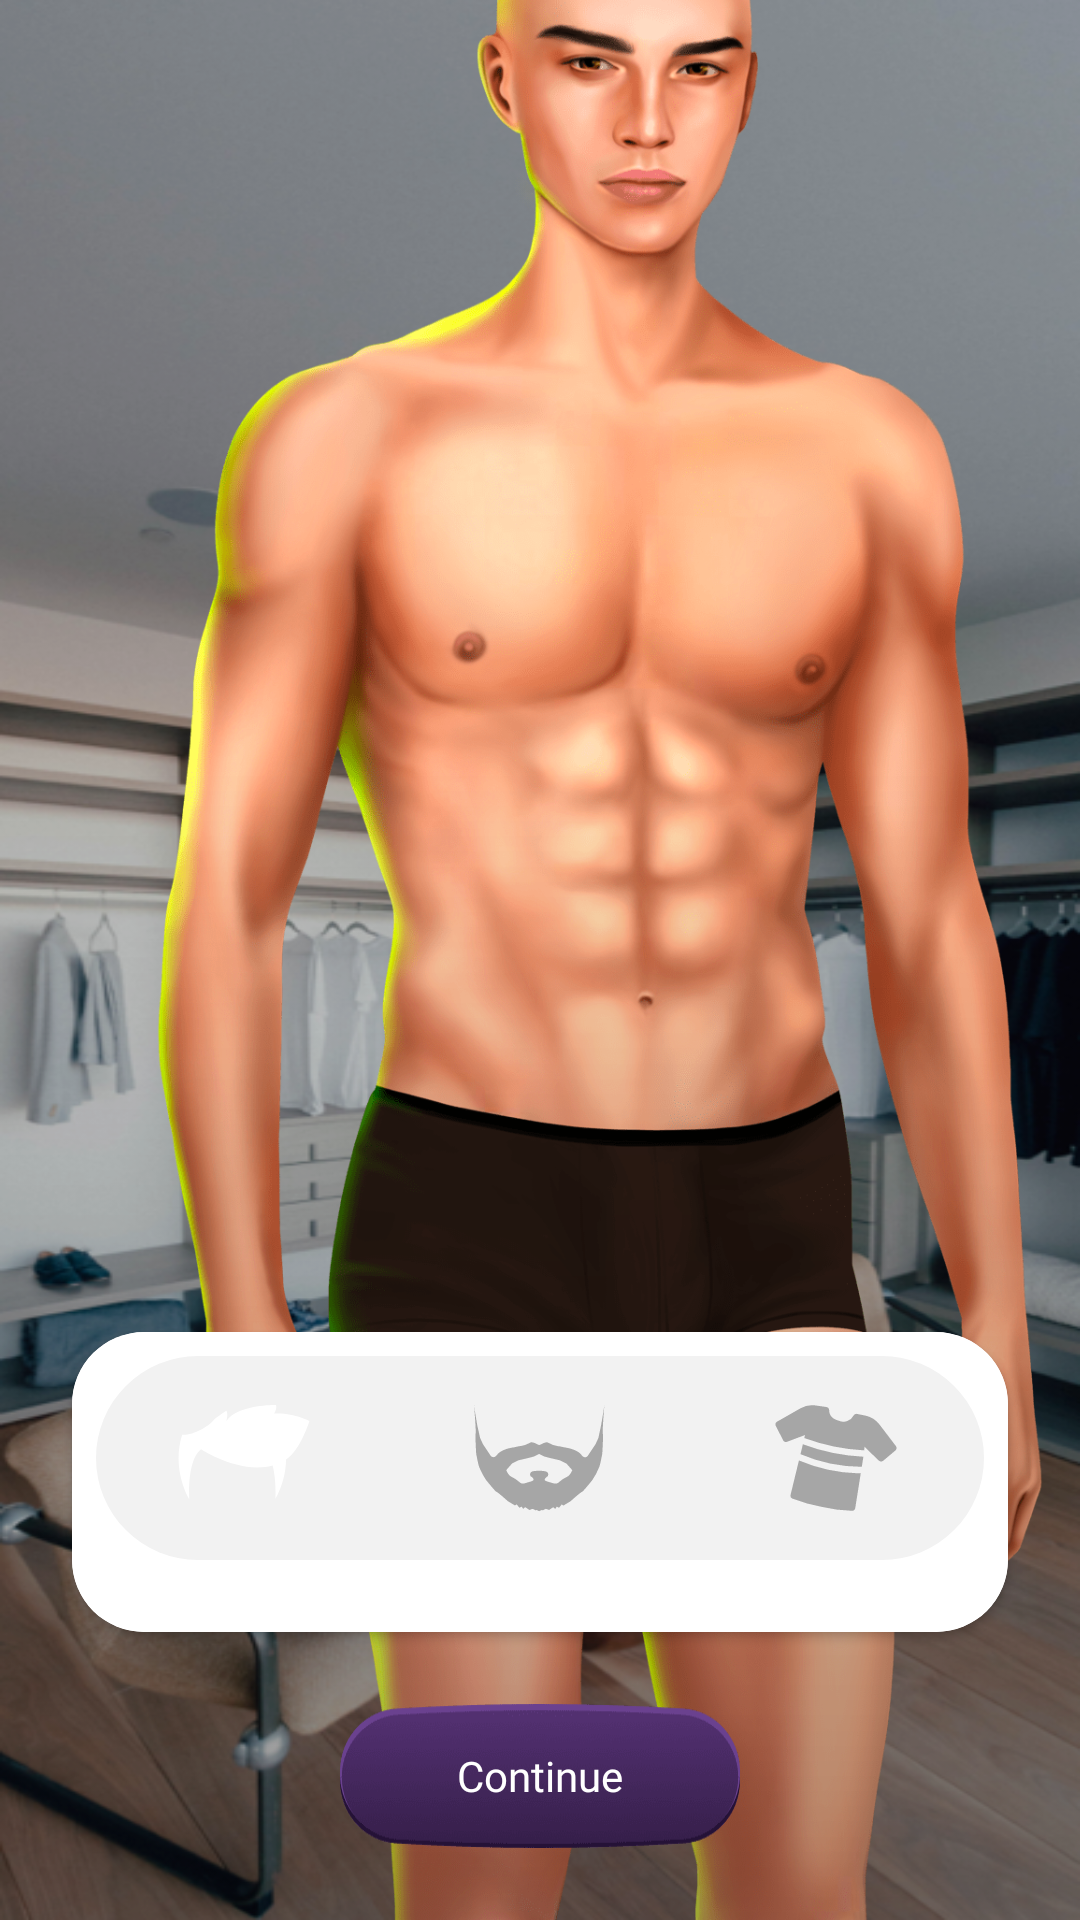

Reconstruct the res/layout file that produces this screen, plus the resources it refers to.
<!-- AndroidManifest.xml: application theme Theme.Ledapps_demo -->
<!-- res/layout/fragment_main.xml -->
<?xml version="1.0" encoding="utf-8"?>
<FrameLayout xmlns:android="http://schemas.android.com/apk/res/android"
    xmlns:tools="http://schemas.android.com/tools"
    android:layout_width="match_parent"
    android:layout_height="match_parent"
    android:background="@drawable/background"
    xmlns:app="http://schemas.android.com/apk/res-auto"
    tools:context=".ui.MainFragment">

    <FrameLayout
        android:id="@+id/characterFrame"
        android:layout_gravity="bottom"
        android:layout_width="400dp"
        android:layout_height="700dp">

        <ImageView
            android:id="@+id/characterImageView"
            android:src="@drawable/images_character"
            android:layout_marginTop="20dp"
            android:contentDescription="@string/display_image"
            android:layout_width="400dp"
            android:layout_gravity="center"
            android:layout_height="700dp"/>

        <ImageView
            android:id="@+id/hairImageView"
            android:layout_gravity="center_horizontal"
            android:layout_marginTop="4dp"
            android:layout_marginStart="6dp"
            android:contentDescription="@string/beard_image"
            android:layout_width="wrap_content"
            android:layout_height="wrap_content"/>

        <ImageView
            android:id="@+id/beardImageView"
            android:layout_gravity="center_horizontal"
            android:layout_marginTop="90dp"
            android:layout_marginStart="10dp"
            android:contentDescription="@string/beard_image"
            android:layout_width="wrap_content"
            android:layout_height="wrap_content"/>

        <ImageView
            android:id="@+id/teeImageview"
            android:layout_marginTop="104dp"
            android:layout_marginEnd="4dp"
            android:layout_gravity="center"
            android:visibility="gone"
            android:src="@drawable/images_clothes_tee"
            android:contentDescription="@string/display_image"
            android:layout_width="400dp"
            android:layout_height="600dp"/>

        <ImageView
            android:id="@+id/suitImageview"
            android:layout_marginTop="90dp"
            android:layout_marginEnd="4dp"
            android:layout_gravity="center"
            android:visibility="gone"
            android:src="@drawable/images_clothes_suit"
            android:contentDescription="@string/display_image"
            android:layout_width="400dp"
            android:layout_height="600dp"/>

        <ImageView
            android:id="@+id/jacketImageview"
            android:layout_marginTop="70dp"
            android:layout_marginEnd="4dp"
            android:layout_gravity="center"
            android:visibility="gone"
            android:src="@drawable/images_clothes_jacket"
            android:contentDescription="@string/display_image"
            android:layout_width="400dp"
            android:layout_height="600dp"/>

    </FrameLayout>

    <LinearLayout
        android:weightSum="1"
        android:orientation="vertical"
        android:layout_width="match_parent"
        android:layout_height="match_parent">

        <View
            android:layout_width="match_parent"
            android:layout_height="match_parent"
            android:layout_weight="0.6"/>

        <View
            android:background="@drawable/black_gradient"
            android:layout_width="match_parent"
            android:layout_height="match_parent"
            android:layout_weight="0.4"/>

    </LinearLayout>


    <androidx.constraintlayout.widget.ConstraintLayout
        android:layout_width="match_parent"
        android:layout_height="match_parent">

        <androidx.cardview.widget.CardView
            android:id="@+id/mainCard"
            app:cardCornerRadius="24dp"
            app:layout_constraintBottom_toTopOf="@id/continueButton"
            app:layout_constraintStart_toStartOf="parent"
            app:layout_constraintEnd_toEndOf="parent"
            android:layout_margin="24dp"
            android:layout_width="match_parent"
            android:layout_height="wrap_content">

            <LinearLayout
                android:background="@android:color/white"
                android:orientation="vertical"
                android:layout_width="match_parent"
                android:layout_height="wrap_content">

                <LinearLayout
                    android:layout_margin="8dp"
                    android:orientation="horizontal"
                    android:background="@drawable/category_background"
                    android:layout_width="match_parent"
                    android:layout_height="wrap_content">

                    <ImageView
                        android:id="@+id/hairSelector"
                        android:layout_width="0dp"
                        android:layout_weight="1"
                        android:paddingTop="16dp"
                        android:paddingBottom="16dp"
                        android:contentDescription="@string/hair_category"
                        android:src="@drawable/ic_images_category_hair"
                        android:layout_height="wrap_content"/>

                    <ImageView
                        android:id="@+id/beardSelector"
                        android:layout_width="0dp"
                        android:layout_weight="1"
                        android:paddingTop="16dp"
                        android:paddingBottom="16dp"
                        android:contentDescription="@string/beard_category"
                        android:src="@drawable/ic_images_category_beard"
                        android:layout_height="wrap_content"/>

                    <ImageView
                        android:id="@+id/clotheSelector"
                        android:layout_width="0dp"
                        android:layout_weight="1"
                        android:paddingTop="16dp"
                        android:paddingBottom="16dp"
                        android:contentDescription="@string/clothe_category"
                        android:src="@drawable/ic_images_category_clothes"
                        android:layout_height="wrap_content"/>

                </LinearLayout>

                <androidx.recyclerview.widget.RecyclerView
                    android:layout_marginStart="16dp"
                    android:layout_marginBottom="16dp"
                    android:id="@+id/categoryRecyclerView"
                    android:paddingEnd="60dp"
                    android:paddingStart="0dp"
                    android:clipToPadding="false"
                    android:layout_width="match_parent"
                    android:layout_height="wrap_content"/>

            </LinearLayout>

        </androidx.cardview.widget.CardView>

        <Button
            android:id="@+id/continueButton"
            android:text="@string/continue_text"
            android:textColor="@android:color/white"
            android:textAllCaps="false"
            android:padding="8dp"
            android:background="@drawable/images_button_rounded"
            android:fontFamily="@font/manrope_extrabold"
            app:layout_constraintStart_toStartOf="parent"
            app:layout_constraintBottom_toBottomOf="parent"
            android:layout_marginBottom="24dp"
            app:layout_constraintEnd_toEndOf="parent"
            android:layout_width="wrap_content"
            android:layout_height="wrap_content"/>

    </androidx.constraintlayout.widget.ConstraintLayout>

</FrameLayout>
<!-- resources referenced by this layout -->
<resources>
  <!-- drawable background: png bitmap (drawable-mdpi, 557690 bytes) -->
  <!-- drawable black_gradient (drawable) -->
  <?xml version="1.0" encoding="utf-8"?>
  <shape xmlns:android="http://schemas.android.com/apk/res/android">
      <gradient
          android:type="linear"
          android:angle="90"
          android:startColor="#4c000000"
          android:endColor="#00000000" />
  </shape>
  <!-- drawable category_background (drawable) -->
  <?xml version="1.0" encoding="utf-8"?>
  <shape xmlns:android="http://schemas.android.com/apk/res/android"
      android:shape="rectangle">
  
      <solid android:color="#f2f2f2"/>
  
      <corners android:radius="40dp"/>
  
  </shape>
  <!-- drawable ic_images_category_clothes (drawable) -->
  <vector xmlns:android="http://schemas.android.com/apk/res/android"
      android:width="42dp"
      android:height="36dp"
      android:viewportWidth="42"
      android:viewportHeight="36">
    <path
        android:pathData="M28.294,23.108c0.314,0 0.649,-0.021 0.963,-0.043l-1.841,11.633v0.031c-0.078,0.511 -0.516,0.886 -1.027,0.88a49.607,49.607 0,0 1,-10.12 -1.314,51.91 51.91,0 0,1 -9.827,-2.774 1.062,1.062 0,0 1,-0.586 -1.228l2.786,-11.478a54.223,54.223 0,0 0,19.652 4.293zM40.97,14.023L35.5,6.844a8.068,8.068 0,0 0,-4.735 -2.986l-2.787,-0.55a1.044,1.044 0,0 0,-1.11 0.53,3.805 3.805,0 0,1 -4.987,1.714c-1.823,-0.487 -3.143,-1.503 -3.164,-3.515 -0.01,-0.522 -0.39,-0.96 -0.9,-1.037L14.653,0.555a7.98,7.98 0,0 0,-5.511 0.89L1.349,5.89a1.02,1.02 0,0 0,-0.5 0.61c-0.079,0.263 -0.05,0.547 0.08,0.788l2.452,4.807c0.237,0.485 0.801,0.706 1.3,0.508l4.19,-1.588c0.02,0 0.063,-0.021 0.083,-0.021 0.584,-0.179 1.151,-0.406 1.698,-0.678 0,0 -0.084,0.424 -0.21,1.017v0.02a68.03,68.03 0,0 0,19.947 4.11l0.146,-1.23s0.713,0.742 1.446,1.483c0.021,0 0.063,0.043 0.084,0.064l3.248,3.113c0.393,0.36 0.989,0.379 1.403,0.042l4.107,-3.452c0.43,-0.368 0.494,-1.013 0.147,-1.46zM9.164,16.73a52.44,52.44 0,0 0,20.429 4.215l0.544,-3.368a67.294,67.294 0,0 1,-20.177 -4.15l-0.796,3.303z"
        android:fillColor="#A6A6A6"
        android:fillType="nonZero"/>
  </vector>
  <!-- drawable ic_images_category_hair (drawable) -->
  <vector xmlns:android="http://schemas.android.com/apk/res/android"
      android:width="44dp"
      android:height="32dp"
      android:viewportWidth="44"
      android:viewportHeight="32">
    <path
        android:pathData="M32.044,3.173s1.033,-1.615 0.62,-2.825c0,0 -12.595,-0.29 -16.519,5.304 0,0 0.62,-2.385 0,-3.441 0,0 -3.529,2.173 -4.542,3.44 -1.316,1.647 -6.442,4.837 -10.213,4.614 -3.717,11.704 2.366,21.39 2.366,21.39S2.931,18.741 7.68,15.108c0,0 12.856,8.457 23.857,5.412 1.31,5.003 0.919,11.135 0.919,11.135s3.434,-5.469 3.565,-13.152c4.813,-3.18 7.792,-12.851 7.792,-12.851s-5.368,-2.883 -11.769,-2.479z"
        android:fillColor="#FFF"
        android:fillType="nonZero"/>
  </vector>
  <!-- drawable images_character: png bitmap (drawable-hdpi, 135391 bytes) -->
  <!-- drawable images_clothes_suit: png bitmap (drawable-hdpi, 857929 bytes) -->
  <!-- drawable images_clothes_tee: png bitmap (drawable-hdpi, 110579 bytes) -->
  <string name="beard_category">Beard Category</string>
  <string name="beard_image">beard Image</string>
  <string name="clothe_category">Clothe Category</string>
  <string name="continue_text">Continue</string>
  <string name="display_image">Display Image</string>
  <string name="hair_category">Hair Category</string>
  <style name="Theme.Ledapps_demo" parent="Theme.MaterialComponents.DayNight.NoActionBar">
          
          <item name="colorPrimary">@color/purple_500</item>
          <item name="colorPrimaryVariant">@color/purple_700</item>
          <item name="colorOnPrimary">@color/white</item>
          
          <item name="colorSecondary">@color/teal_200</item>
          <item name="colorSecondaryVariant">@color/teal_700</item>
          <item name="colorOnSecondary">@color/black</item>
          
          <item name="android:statusBarColor" tools:targetApi="l">?attr/colorPrimaryVariant</item>
          
      </style>
  <!-- not gathered from this repository: default colours our renderer supplied (Android Studio template values) -->
  <color name="purple_500">#FF6200EE</color>
  <color name="purple_700">#FF3700B3</color>
  <color name="teal_200">#FF03DAC5</color>
  <color name="teal_700">#FF018786</color>
  <color name="black">#FF000000</color>
  <color name="white">#FFFFFFFF</color>
</resources>
